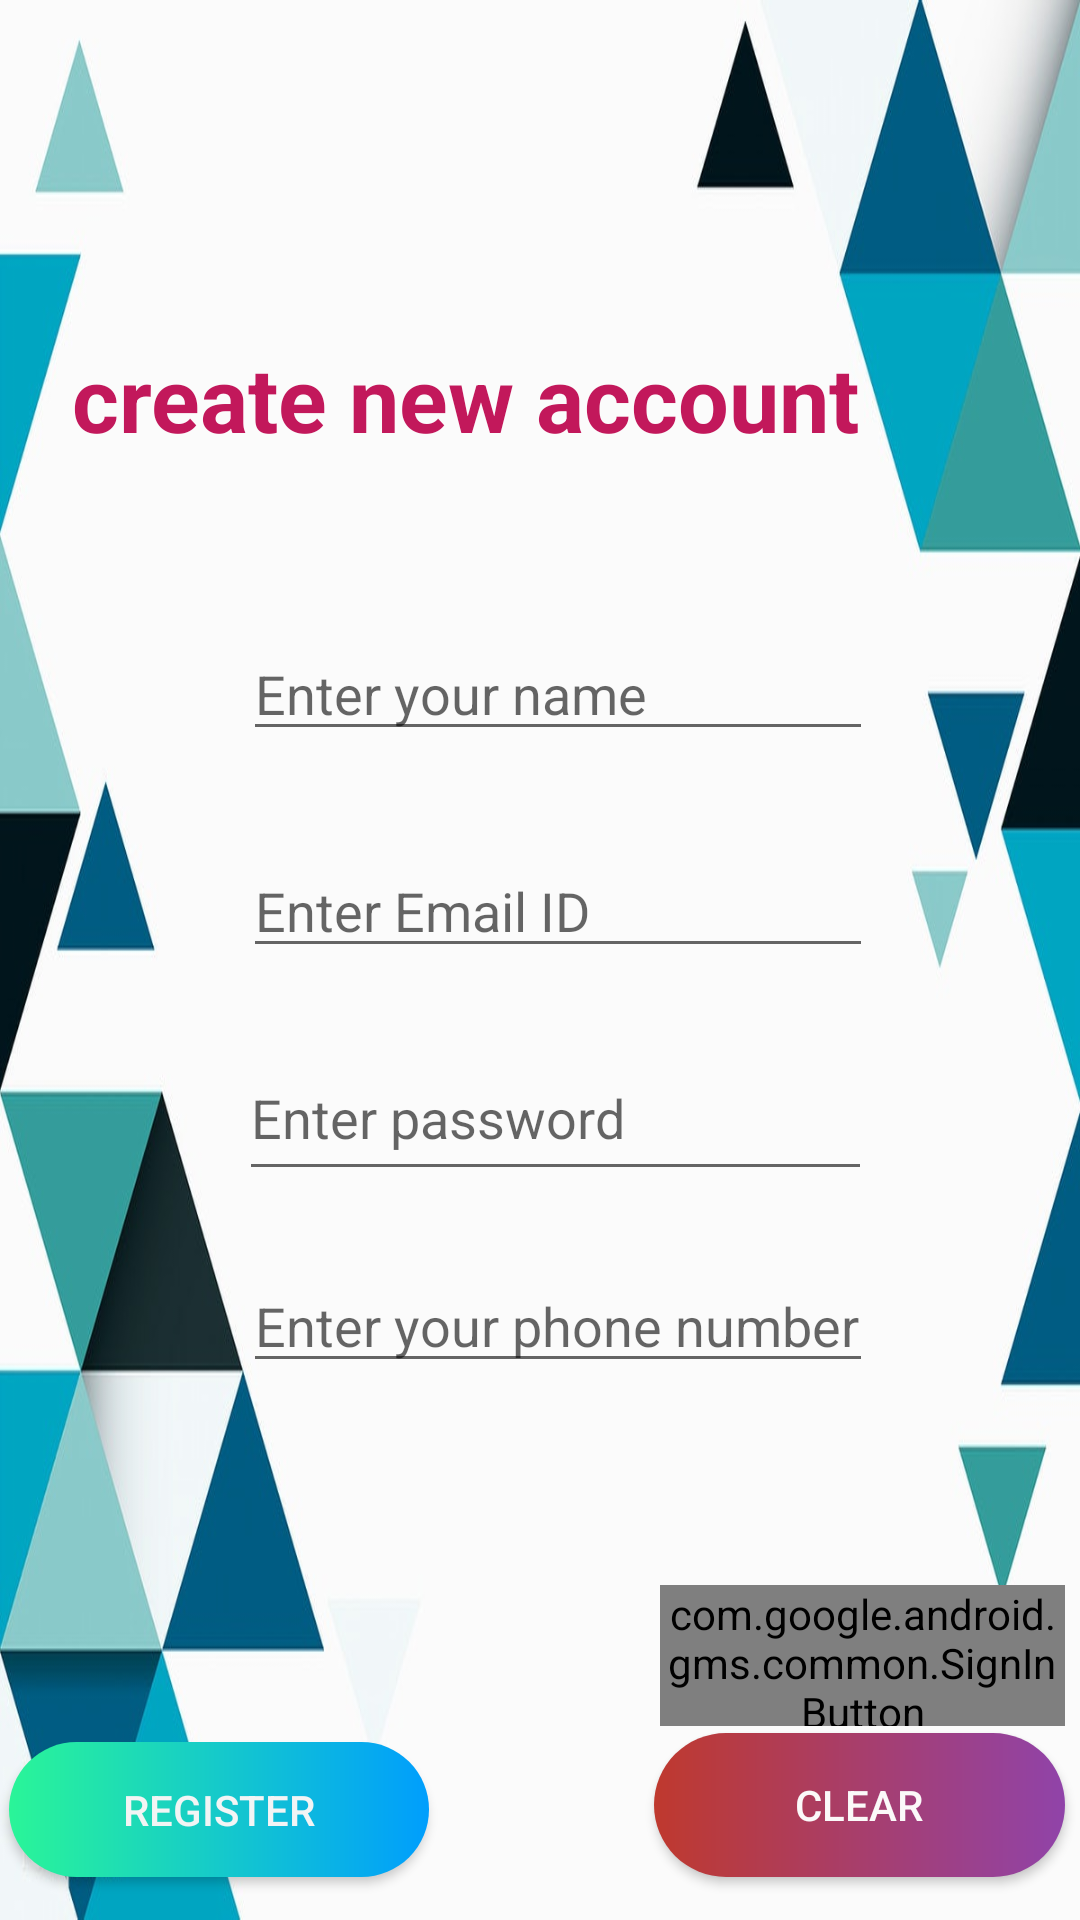

Here is an Android app screen rendered from its layout file. Give the layout XML and the strings, colors and styles it references.
<!-- AndroidManifest.xml: application theme AppTheme -->
<!-- res/layout/activity_registered.xml -->
<?xml version="1.0" encoding="utf-8"?>
<androidx.constraintlayout.widget.ConstraintLayout xmlns:android="http://schemas.android.com/apk/res/android"
    xmlns:app="http://schemas.android.com/apk/res-auto"
    xmlns:tools="http://schemas.android.com/tools"
    android:layout_width="match_parent"
    android:layout_height="match_parent"
    android:background="@drawable/abs2"
    tools:context=".registerpage">

    <TextView
        android:id="@+id/tv"
        android:layout_width="292dp"
        android:layout_height="58dp"
        android:gravity="center"
        android:text="create new account"
        android:textColor="#C2185B"
        android:textSize="30sp"
        android:textStyle="bold"
        app:layout_constraintBottom_toBottomOf="parent"
        app:layout_constraintEnd_toEndOf="parent"
        app:layout_constraintHorizontal_bias="0.134"
        app:layout_constraintStart_toStartOf="parent"
        app:layout_constraintTop_toTopOf="parent"
        app:layout_constraintVertical_bias="0.178" />

    <EditText
        android:id="@+id/et1"
        android:layout_width="wrap_content"
        android:layout_height="wrap_content"
        android:ems="10"
        android:hint="Enter your name"
        android:importantForAutofill="no"
        android:inputType="textPersonName"
        app:layout_constraintBottom_toBottomOf="parent"
        app:layout_constraintEnd_toEndOf="parent"
        app:layout_constraintHorizontal_bias="0.54"
        app:layout_constraintStart_toStartOf="parent"
        app:layout_constraintTop_toTopOf="parent"
        app:layout_constraintVertical_bias="0.349" />

    <EditText
        android:id="@+id/et2"
        android:layout_width="wrap_content"
        android:layout_height="wrap_content"
        android:autofillHints=""
        android:ems="10"
        android:hint="@string/enter_email_id"
        android:inputType="textPersonName"
        app:layout_constraintBottom_toBottomOf="parent"
        app:layout_constraintEnd_toEndOf="parent"
        app:layout_constraintHorizontal_bias="0.54"
        app:layout_constraintStart_toStartOf="parent"
        app:layout_constraintTop_toTopOf="parent"
        app:layout_constraintVertical_bias="0.47"
        tools:targetApi="o" />

    <EditText
        android:id="@+id/et4"
        android:layout_width="wrap_content"
        android:layout_height="wrap_content"
        android:autofillHints=""
        android:ems="10"
        android:hint="Enter your phone number"
        android:inputType="textPersonName"
        app:layout_constraintBottom_toBottomOf="parent"
        app:layout_constraintEnd_toEndOf="parent"
        app:layout_constraintHorizontal_bias="0.54"
        app:layout_constraintStart_toStartOf="parent"
        app:layout_constraintTop_toTopOf="parent"
        app:layout_constraintVertical_bias="0.701"
        tools:targetApi="o" />

    <Button
        android:id="@+id/register"
        android:layout_width="140dp"
        android:layout_height="45dp"
        android:background="@drawable/custombutton3"
        android:text="@string/register"
        android:textColor="#FCF5F5F5"
        app:layout_constraintBottom_toBottomOf="parent"
        app:layout_constraintEnd_toEndOf="parent"
        app:layout_constraintHorizontal_bias="0.014"
        app:layout_constraintStart_toStartOf="parent"
        app:layout_constraintTop_toTopOf="parent"
        app:layout_constraintVertical_bias="0.976" />

    <ImageView
        android:id="@+id/imageView4"
        android:layout_width="169dp"
        android:layout_height="95dp"
        app:layout_constraintBottom_toBottomOf="parent"
        app:layout_constraintEnd_toEndOf="parent"
        app:layout_constraintHorizontal_bias="0.347"
        app:layout_constraintStart_toStartOf="parent"
        app:layout_constraintTop_toTopOf="parent"
        app:layout_constraintVertical_bias="0.0"
        tools:srcCompat="@drawable/logo3" />

    <Button
        android:id="@+id/button25"
        android:layout_width="137dp"
        android:layout_height="48dp"
        android:background="@drawable/custombutton2"
        android:text="Clear"
        android:textColor="#FBF9F9"
        app:layout_constraintBottom_toBottomOf="parent"
        app:layout_constraintEnd_toEndOf="parent"
        app:layout_constraintHorizontal_bias="0.978"
        app:layout_constraintStart_toStartOf="parent"
        app:layout_constraintTop_toTopOf="parent"
        app:layout_constraintVertical_bias="0.976" />

    <EditText
        android:id="@+id/et"
        android:layout_width="211dp"
        android:layout_height="52dp"
        android:ems="10"
        android:hint="Enter password"
        android:inputType="textPersonName"
        app:layout_constraintBottom_toBottomOf="parent"
        app:layout_constraintEnd_toEndOf="parent"
        app:layout_constraintHorizontal_bias="0.535"
        app:layout_constraintStart_toStartOf="parent"
        app:layout_constraintTop_toTopOf="parent"
        app:layout_constraintVertical_bias="0.587" />

    <com.google.android.gms.common.SignInButton
        android:id="@+id/sign_in_button"
        android:layout_width="135dp"
        android:layout_height="47dp"
        android:background="@color/common_google_signin_btn_text_dark_pressed"
        app:layout_constraintBottom_toBottomOf="parent"
        app:layout_constraintEnd_toEndOf="parent"
        app:layout_constraintHorizontal_bias="0.978"
        app:layout_constraintStart_toStartOf="parent"
        app:layout_constraintTop_toTopOf="parent"
        app:layout_constraintVertical_bias="0.891" />
</androidx.constraintlayout.widget.ConstraintLayout>
<!-- resources referenced by this layout -->
<resources>
  <!-- drawable abs2: jpg bitmap (drawable, 54147 bytes) -->
  <!-- drawable custombutton2 (drawable) -->
  <?xml version="1.0" encoding="utf-8"?>
  <shape xmlns:android="http://schemas.android.com/apk/res/android" android:shape="rectangle">
  <corners android:radius="1000dp"></corners>
      <gradient
          android:startColor="#bf392e"
          android:endColor="#9043a9"
          android:type="linear"></gradient>
  </shape>
  <!-- drawable custombutton3 (drawable) -->
  <?xml version="1.0" encoding="utf-8"?>
  <shape xmlns:android="http://schemas.android.com/apk/res/android" android:shape="rectangle">
      <gradient
          android:startColor="#2af598"
          android:endColor="#009EFD"
          android:type="linear"></gradient>
      <corners android:radius="999dp"></corners>
  </shape>
  <!-- drawable logo3: jpeg bitmap (drawable, 24545 bytes) -->
  <string name="enter_email_id">Enter Email ID</string>
  <string name="register">Register</string>
  <style name="AppTheme" parent="Theme.AppCompat.Light.DarkActionBar">
          
          <item name="colorPrimary">@color/colorPrimary</item>
          <item name="colorPrimaryDark">@color/colorPrimaryDark</item>
          <item name="colorAccent">@color/colorAccent</item>
          <item name="android:windowFullscreen">true</item>
  
      </style>
  <color name="colorPrimary">#008577</color>
  <color name="colorPrimaryDark">#00574B</color>
  <color name="colorAccent">#D81B60</color>
</resources>
